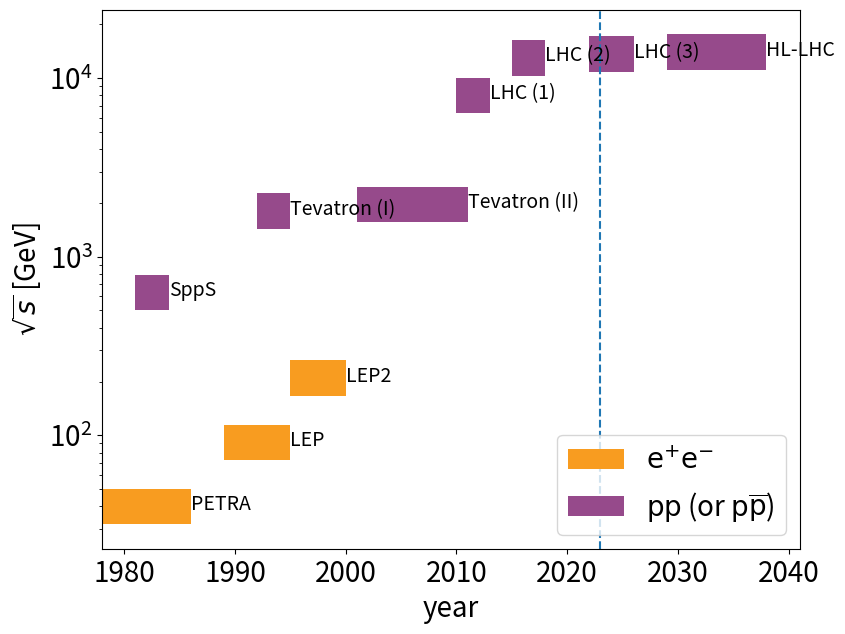
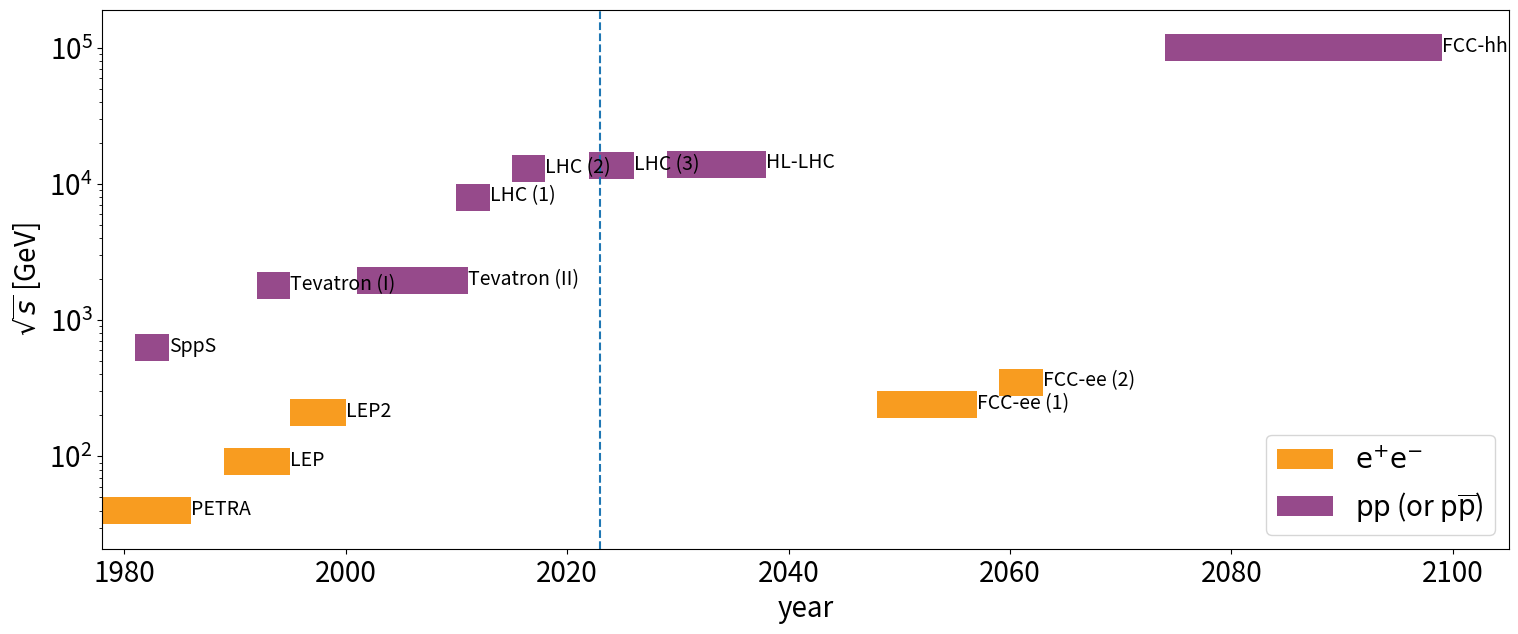
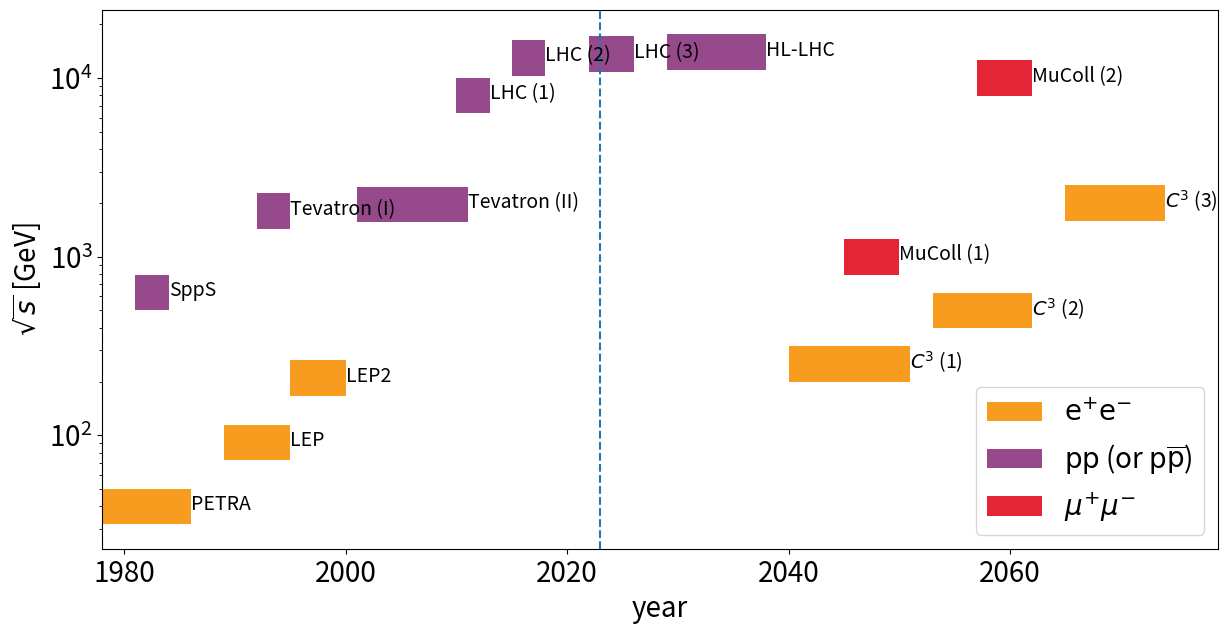

The script that saved these images, in order:
import math
import matplotlib as mpl
import matplotlib.pyplot as plt
import matplotlib.colors as colors
from matplotlib.ticker import AutoMinorLocator, ScalarFormatter
import matplotlib.patheffects as path_effects
from matplotlib.patches import Rectangle

mpl.use('Agg')
plt.rcParams.update({'font.size': 20})

particles = ["e", "p", "m"]
colors = {
    "e": "#f89c20",
    "p": "#964a8b",
    "m": "#e42536",
#    "i": "#5790fc",
}
legnames = {
    "e": r"$\mathrm{e}^{+}\mathrm{e}^{-}$",
    "p": r"$\mathrm{p}\mathrm{p}$ (or $\mathrm{p}\overline{\mathrm{p}}$)",
    "m": r"$\mu^{+}\mu^{-}$",
}

GeV = 1.0
TeV = 1000.0

colliders = [
    {"name": "PETRA", "start": 1978, "end": 1986, "energy": 20*2*GeV, "particles": ["e"]},
#    {"name": "SLC", "start": 1988, "end": 1998, "energy": 45*2*GeV, "particles": ["e"]},
    {"name": "LEP", "start": 1989, "end": 1995, "energy": 45.6*2*GeV, "particles": ["e"]},
    {"name": "LEP2", "start": 1995, "end": 2000, "energy": 104.5*2*GeV, "particles": ["e"]},
    {"name": "SppS", "start": 1981, "end": 1984, "energy": 315*2*GeV, "particles": ["p"]},
    {"name": "Tevatron (I)", "start": 1992, "end": 1995, "energy": 900*2*GeV, "particles": ["p"]},
    {"name": "Tevatron (II)", "start": 2001, "end": 2011, "energy": 980*2*GeV, "particles": ["p"]},
    {"name": "LHC (1)", "start": 2010, "end": 2013, "energy": 4*2*TeV, "particles": ["p"]},
    {"name": "LHC (2)", "start": 2015, "end": 2018, "energy": 6.5*2*TeV, "particles": ["p"]},
    {"name": "LHC (3)", "start": 2022, "end": 2026, "energy": 6.8*2*TeV, "particles": ["p"]},
    {"name": "HL-LHC", "start": 2029, "end": 2038, "energy": 7*2*TeV, "particles": ["p"]},
]

future_colliders_1 = [
    {"name": "FCC-ee (1)", "start": 2048, "end": 2057, "energy": 240*GeV, "particles": ["e"]},
    {"name": "FCC-ee (2)", "start": 2059, "end": 2063, "energy": 350*GeV, "particles": ["e"]},
    {"name": "FCC-hh", "start": 2074, "end": 2099, "energy": 100*TeV, "particles": ["p"]},
]
future_colliders_2 = [
    {"name": r"$C^{3}$ (1)", "start": 2040, "end": 2051, "energy": 250*GeV, "particles": ["e"]},
    {"name": r"$C^{3}$ (2)", "start": 2053, "end": 2062, "energy": 500*GeV, "particles": ["e"]},
    {"name": r"$C^{3}$ (3)", "start": 2065, "end": 2074, "energy": 2*TeV, "particles": ["e"]},
    {"name": "MuColl (1)", "start": 2045, "end": 2050, "energy": 1*TeV, "particles": ["m"]},
    {"name": "MuColl (2)", "start": 2057, "end": 2062, "energy": 10*TeV, "particles": ["m"]},
]

# corresponds to 9 inches for 60 years (baseline)
figwidth_year = 0.15

def make_collider_plot(colliders, oname):
    # convert to barh arguments
    width = [coll["end"]-coll["start"] for coll in colliders]
    # to have consistent height in log scale
    log_height = 0.2
    y = [coll["energy"] for coll in colliders]
    height = [yy*(10**(log_height/2.)-10**(-log_height/2.)) for yy in y]
    bottom = [yy*10**(-log_height/2.) for yy in y]
    left = [coll["start"] for coll in colliders]
    # todo: handle multiple particles, e.g. e-p colliders
    cols = [colors[coll["particles"][0]] for coll in colliders]
    labels = [coll["name"] for coll in colliders]
    parts = list(set([coll["particles"][0] for coll in colliders]))

    # width computation
    min_year = min([coll["start"] for coll in colliders])
    max_year = max([coll["end"] for coll in colliders])
    figwidth = figwidth_year*(max_year-min_year)

    fig, ax = plt.subplots(figsize=(figwidth, 7))
    bars = ax.barh(bottom, width, height=height, left=left, color=cols, align="edge")
    ax.bar_label(bars, labels=labels, label_type="edge", size=14)
    ax.axvline(x=2023,linestyle='--')
    ax.set_xlabel("year")
    ax.set_ylabel(r"$\sqrt{s}$ [GeV]")
    ax.set_yscale('log')

    handles = [Rectangle((0, 0), 1, 1, fc=colors[particle], fill=True, edgecolor='none', linewidth=0, label=legnames[particle]) for particle in particles if particle in parts]
    ax.legend(handles=handles, loc="lower right")

    plt.savefig("{}.pdf".format(oname), bbox_inches='tight')

make_collider_plot(colliders, "colliders")
make_collider_plot(colliders+future_colliders_1, "colliders_future1")
make_collider_plot(colliders+future_colliders_2, "colliders_future2")
